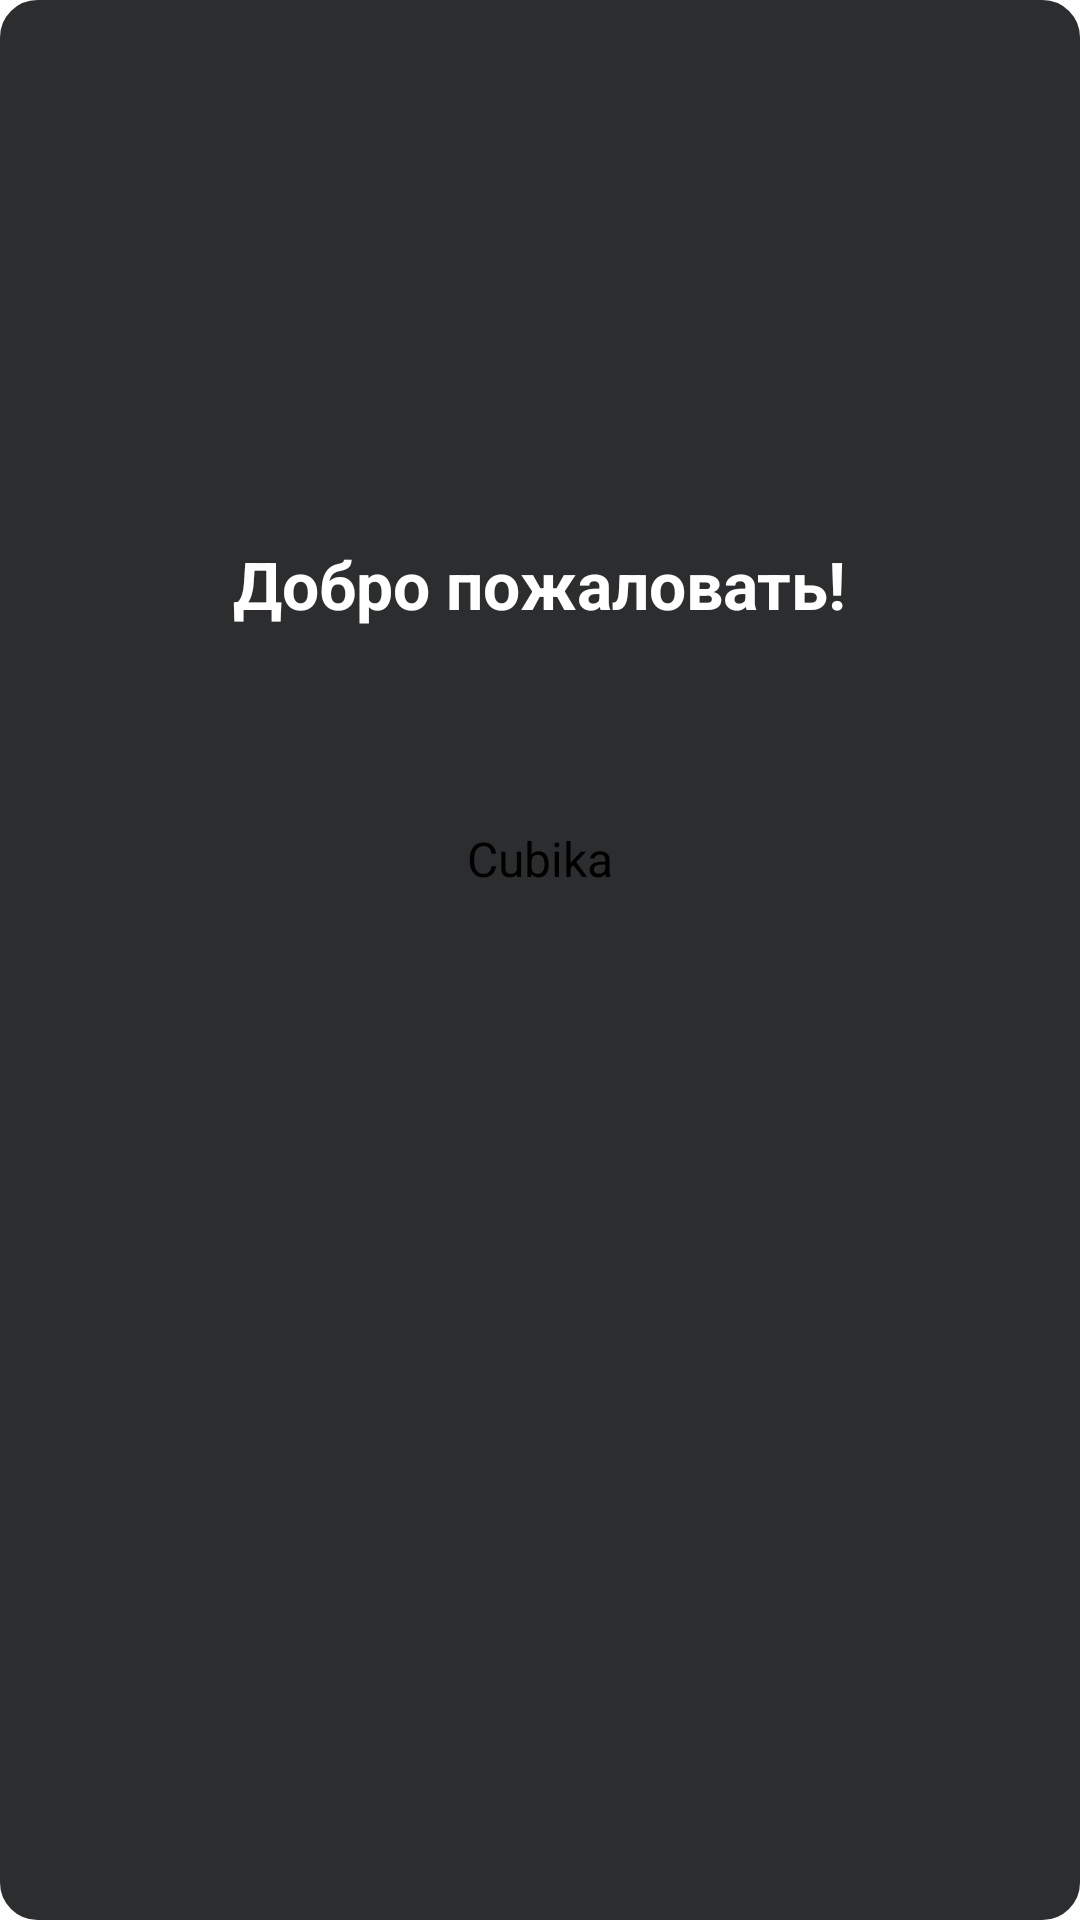

Android layout source for this screen:
<!-- AndroidManifest.xml: application theme AppTheme -->
<!-- res/layout/activity_splash.xml -->
<?xml version="1.0" encoding="utf-8"?>
<LinearLayout
    xmlns:android="http://schemas.android.com/apk/res/android"
    xmlns:app="http://schemas.android.com/apk/res-auto"
    xmlns:tools="http://schemas.android.com/tools"
    android:layout_width="match_parent"
    android:layout_height="match_parent"
    android:orientation="vertical"
    android:background="@drawable/bgitemy"
    tools:context=".MainActivity">


    <TextView
        android:id="@+id/textScreen"
        android:layout_width="wrap_content"
        android:layout_height="wrap_content"
        android:layout_gravity="center"
        android:layout_marginTop="180dp"
        android:text="Добро пожаловать!"
        android:textColor="#fff"
        android:textSize="22sp"
        android:textStyle="bold" />

    <LinearLayout
        android:layout_width="250dp"
        android:layout_height="90dp"
        android:background="@drawable/bgitem"
        android:gravity="center_vertical"
        android:layout_marginRight="32dp"
        android:layout_marginLeft="32dp"
        android:layout_gravity="center"
        android:layout_marginTop="32dp"
        android:minHeight="72dp"
        android:orientation="horizontal"
        android:paddingLeft="16dp"
        android:paddingTop="8dp"
        android:paddingRight="16dp"
        android:paddingBottom="8dp">

        <LinearLayout
            android:layout_width="0dp"
            android:layout_height="wrap_content"
            android:layout_marginRight="16dp"
            android:layout_marginLeft="16dp"
            android:layout_weight="1"
            android:gravity="center_vertical"
            android:orientation="vertical">

            <LinearLayout
                android:layout_width="match_parent"
                android:layout_height="wrap_content"
                android:orientation="horizontal"
                tools:ignore="UseCompoundDrawables">

                <TextView
                    android:layout_width="match_parent"
                    android:layout_height="wrap_content"
                    android:gravity="center"
                    android:maxLines="1"
                    android:singleLine="true"
                    android:text="Cubika"
                    android:textColor="#000"
                    android:textSize="16sp" />

            </LinearLayout>

        </LinearLayout>

    </LinearLayout>

</LinearLayout>
<!-- resources referenced by this layout -->
<resources>
  <!-- drawable bgitem (drawable) -->
  <?xml version="1.0" encoding="utf-8"?>
  <selector xmlns:android="http://schemas.android.com/apk/res/android">
      <item android:state_pressed="true" android:drawable="@drawable/bgitempresed" />
      <item android:state_focused="false" android:drawable="@drawable/bgitemx" />
  </selector>
  <!-- drawable bgitemy (drawable) -->
  <?xml version="1.0" encoding="utf-8"?>
  <shape xmlns:android="http://schemas.android.com/apk/res/android">
  
      <solid
          android:color="#2C2D2F"
          />
  
      <corners
          android:radius="12dp"
          />
  
      <stroke
          android:width="1dp"
          android:color="#2C2D2F"
          />
  
  </shape>
  <style name="AppTheme" parent="Theme.AppCompat.Light.NoActionBar">
          <item name="android:windowBackground">@android:color/transparent</item>
          <item name="android:colorBackgroundCacheHint">@null</item>
          <item name="android:windowAnimationStyle">@android:style/Animation</item>
          <item name="android:windowNoTitle">true</item>
          <item name="android:windowContentOverlay">@null</item>
          <item name="android:windowFullscreen">true</item>
      </style>
  <!-- drawable bgitempresed (drawable) -->
  <?xml version="1.0" encoding="utf-8"?>
  <shape xmlns:android="http://schemas.android.com/apk/res/android">
  
      <solid
          android:color="#F5F1F1"
          />
  
      <corners
          android:radius="12dp"
          />
  
      <stroke
          android:width="1dp"
          android:color="#AEAEAE"
          />
  
  </shape>
</resources>
